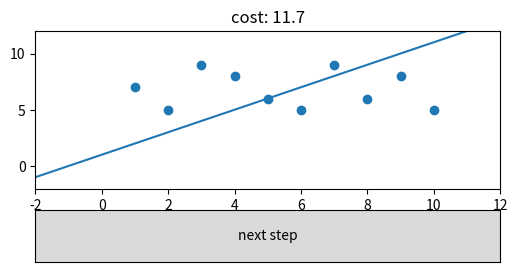

Reproduce this figure in Python.
import matplotlib.pyplot as plt
from matplotlib.widgets import Button, Slider
import numpy as np


vec_x = np.arange(1, 10 + 1, 1)
vec_y = np.random.randint(5, 10, (10))


print(vec_x)
print(vec_y)


def f(x, a, b):
    return a * x + b


def calculate_cost(vec_x, vec_y, a, b):
    sum = 0
    for x, y in zip(vec_x, vec_y):
        sum += (f(x, a, b) - y) ** 2
    return sum / len(vec_x)


fig = plt.figure(figsize=(6, 3))

ax = fig.subplots(ncols=1, nrows=2, gridspec_kw={"height_ratios": [3, 1]})

ax[0].scatter(vec_x, vec_y)
ax[0].set_xlim(-2, 12)
ax[0].set_ylim(-2, 12)

cost = calculate_cost(vec_x, vec_y, 1, 1)
print(cost)

a = 1
b = 1

next_btn = Button(ax=ax[1], label="next step")


def deriv_cost_a(vec_x, vec_y, a, b):
    sum = 0
    for x, y in zip(vec_x, vec_y):
        sum += (f(x, a, b) - y) * 2 * x
    return sum / len(vec_x)


def deriv_cost_b(vec_x, vec_y, a, b):
    sum = 0
    for x, y in zip(vec_x, vec_y):
        sum += (f(x, a, b) - y) * 2 * 1
    return sum / len(vec_x)


x_vals = np.linspace(-2, 12, 100)
line = ax[0].plot(x_vals, f(x_vals, a, b))
ax[0].set_title("cost: " + str(cost))


def next(val):
    global a
    global b
    hmm1 = deriv_cost_a(vec_x, vec_y, a, b)
    hmm2 = deriv_cost_b(vec_x, vec_y, a, b)
    a -= hmm1 * 0.01
    b -= hmm2 * 0.01
    line[0].set_ydata(f(x_vals, a, b))
    cost = calculate_cost(vec_x, vec_y, a, b)
    ax[0].set_title("cost: " + str(cost))

    print(hmm1)
    print(hmm2)
    fig.canvas.draw_idle()


next_btn.on_clicked(next)
plt.show()
